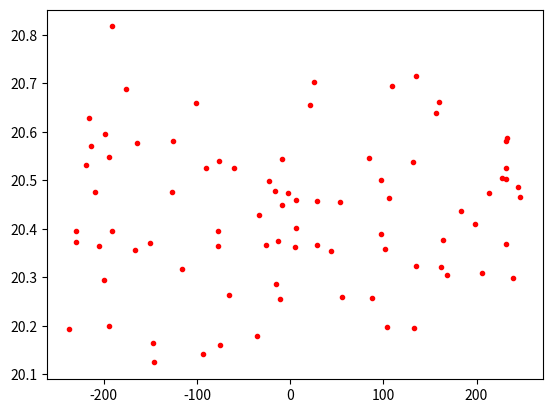
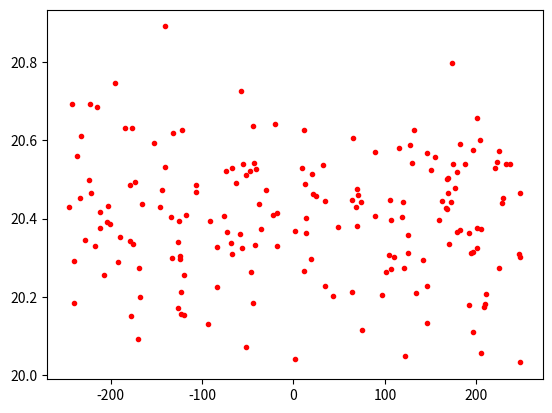
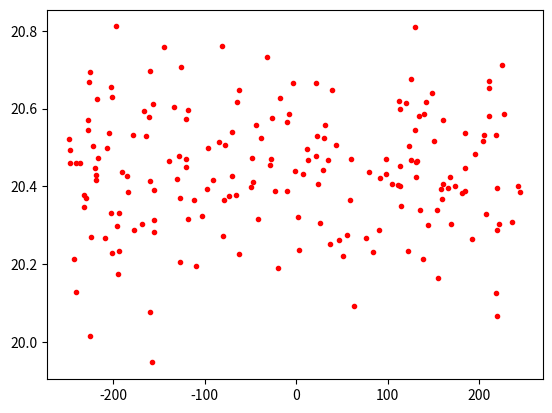
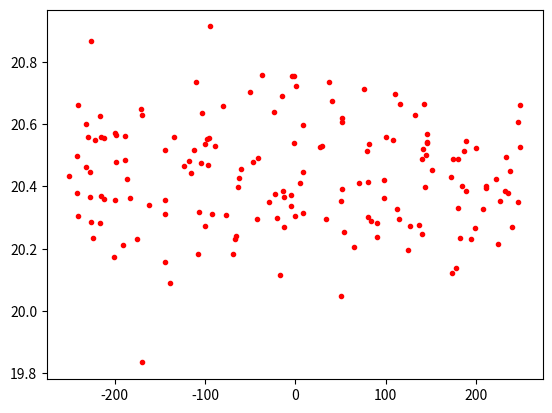
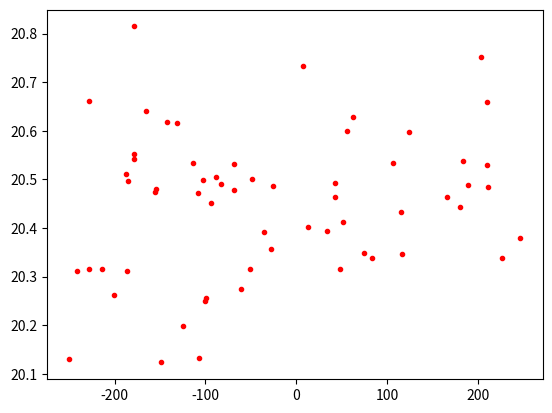
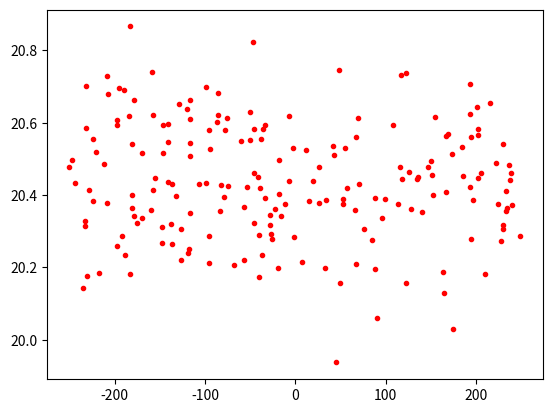
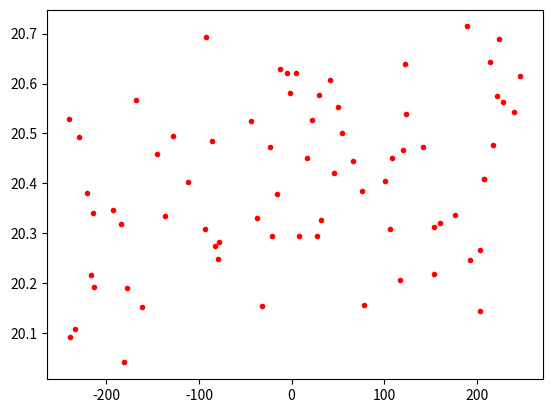
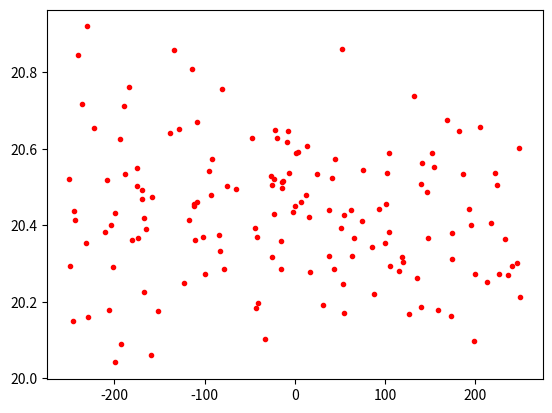
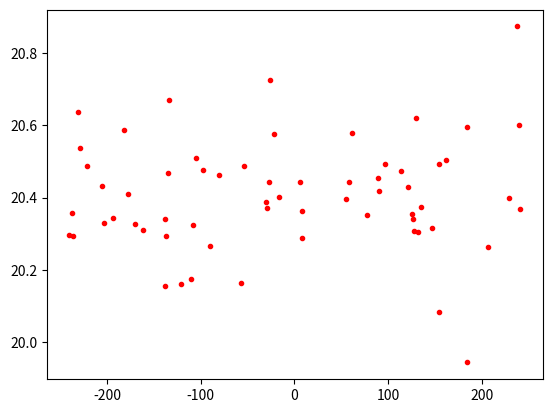
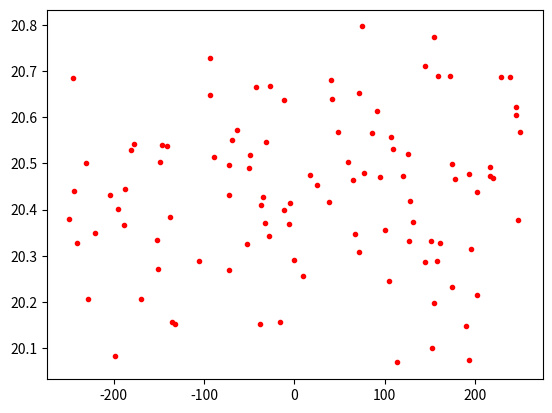

Reproduce these figures in Python, in order.
import numpy as np
from matplotlib import pyplot as plt
from scipy.stats import skew
import random

"""
Der Datensatz generiert eine Lichtkurvenliste lightc_lst der Anzahl LCamount. Jede Liste enthält 7 Einträge:
Index 0: id
1: Liste der Zeitpunkte
2: Liste der Magnitudenwerte
3: Falls ML-Event: umin-Wert
   sonst: None
4: Falls ML-Event: tE-Wert (Dauer des ML-Events)
   sonst: None
5: Skewness
6: Neumann-Wert
"""

# VALUES
probability = 1 # pro x (Probability) LC hat es ca. i ML-Event
magpointamount_min = 30 # Mindestanzahl Messungen
t0 = 0 # Zeitpunkt max. Helligkeit
surveylength = 500 # wie lange gesamte Messung dauerte = maximale Eventdauer
mean_skew = -0.22994225279524635  #Mittelwert von 2 fields 
mean_std = 0.15856555  # Mittelwert von 2 fields 
mean_mag = 20.421268  # Mittelwert von 2 fields 
mean_luminosity = 10**(mean_mag/(-2.5)) # convert magnitude-mean to luminosity-value for multiplication by amplification factor 
mean_neumann = 1.6 # circa
C = 0 # parameter for magnitude-calculation
LCamount = 20 # x LCs will be generated
lost = 0
trap = 0
found = 0

# LISTS
lightc_lst = [0 for i in range(LCamount)] # stellt synthetischen Datensatz dar -> pro LC: Liste wie [Index (-> Object-ID), Magnitudenwerte, Zeitpunkte] 
detect_lst_binary = np.zeros(LCamount) # Array gefilterter ML-Events, np.zeros(x) macht Liste mit x Nullen
truetruth_lst_binary = np.zeros(LCamount) # Array mit tatsächlichen ML-Events -> muss Liste sein, da np.array keine arrays speichern kann aber kein Problem, da bei ZTF kein lclist erzeugt werden muss
lightc_lst_filtered = [] # Index (wie object ID) wird in Liste eingefügt -> am Schluss gezählt, ob alle Kriterien erfüllt
skew_lst = np.zeros(LCamount) # Skewness-Werte alles LC
std_lst = np.zeros(LCamount) # Standardabw-Werte alles LC
neumann_lst = np.zeros(LCamount)
umin_lost = []
tE_lost = []
umin_found = []
tE_found = []
filtered_lst = []
skew_ML = []
skew_noML = []
neumann_ML = []
neumann_noML = []
a_all_MLs = []

# FUNCTIONS
def theo(t, umin, tE): #theoretische ML-Funktion, returns mag
    t_0 = 0
    u = np.sqrt(umin**2 + ((t-t_0)/tE)**2)
    A = mean_luminosity*((u**2 + 2) / (u*np.sqrt(u**2 + 4))) 
    M = -2.5*np.log10(A) 
    return M

def neumann(array):
    neumann_lst = np.zeros(len(array))
    std = np.std(array)
    for i in range(1, len(array)):
        neumann_lst[i] = ((array[i] - array[i-1])**2)/((len(array)-1)*(std**2))
    n = np.sum(neumann_lst)
    return n


# SYNTHETIC LC GENERATOR + FILTERING -> Produktion künstlicher LC -> random ML-Events oder nicht 
for i in range(LCamount):   
    ML_yesorno = random.randint(0, probability) #Wahrscheinlichkeit von 1/probability
    magpointamount = random.randint(magpointamount_min, 200)
    if ML_yesorno == 1: #falls Microlensing-Event
        t = np.zeros(magpointamount) # Zeitachse (x)
        mag = np.zeros(magpointamount) # Magnitudenachse (y)
        umin = random.random() # random.random() gibt Wert zwischen 0 und 1 zurück
        tE = random.randint(1, surveylength) # random.randint(x, y) gibt eine ganze Zahl zwischen x und y an
        for x in range(magpointamount):
            t[x] = random.randint(-(1/2)*surveylength, (1/2)*surveylength) # zufällige Zeitpunkte, für die jeweils mag berechnet wird
        np.ndarray.sort(t) # Zeitpunkte von klein nach gross sortieren -> richtige Reihenfolge
        for x in range(magpointamount):  # Helligkeit A abhängig von u, u abhängig t
            M = theo(t[x], umin, tE)  + random.gauss(0, mean_std) # bei beiden Gauss-Rauschen machen mit der Standardabweichung mean_std
            mag[x] = M # gleicher Index der jeweiligen mag- und t-Werte ordnet sie einander zu 
            lc_skew_value = skew(mag)
            lc_neumann_value = neumann(mag)
        skew_ML.append(lc_skew_value) # fürs Generieren von Skewness-Neumann-Plots 
        neumann_ML.append(lc_neumann_value) # fürs Generieren von Skewness-Neumann-Plots 
        lightc_lst[i] = np.array([i, t, mag, umin, tE, lc_skew_value, lc_neumann_value], dtype = object)
  
        # Filterbedingung hier:
        if (lc_skew_value < 0.9) and (lc_neumann_value < 1.2):
            detect_lst_binary[i] = 1
            found += 1
        else:
            detect_lst_binary[i] = 0
            lost += 1 # es handelte sich um ein ML-Event, das von der oberen Bedingung verpasst wurde
            
        #eventuelles Plotten der Kurve:
        # plt.figure() #make coordinate system
        # plt.plot(t, mag,".", color = "red")#t,mag = lists! -> A(t)+0.2*random -> adds random number to whole list -> for loop to handle each value separately!

    else: 
        
        t = np.zeros(magpointamount) # Zeitachse (x)
        mag = np.zeros(magpointamount) # Magnitudenachse (y)
        for x in range(magpointamount):
            t[x] = random.randint(-(1/2)*surveylength, (1/2)*surveylength)
        np.ndarray.sort(t)
        for x in range(magpointamount):
            M = mean_mag + random.gauss(0, mean_std)
            mag[x] = M
            lc_skew_value = skew(mag)
            lc_neumann_value = neumann(mag)
        skew_noML.append(lc_skew_value)
        neumann_noML.append(lc_neumann_value)
        lightc_lst[i] = np.array([i, t, mag, None, None, lc_skew_value, lc_neumann_value], dtype = object)
        plt.figure()
        plt.plot(t, mag, ".", color = "red")
        plt.show()
        if (lc_skew_value < 0.9) and (lc_neumann_value < 1.2):
            detect_lst_binary[i] = 1
            trap += 1
        else:
            detect_lst_binary[i] = 0
        # plt.figure() # make coordinate system
        # plt.plot(t, mag,".", color = "red")#t,a = lists! -> A(t)+0.2*random -> adds random number to whole list -> for loop to handle each value separately!
print(a_all_MLs)
# # umin-tE-Diagramm:
# plt.figure()
# plt.plot(tE_lost, umin_lost, ".", color = "red")
# plt.plot(tE_found, umin_found, ".", color = "green")
# plt.xlabel("tE")
# plt.ylabel("umin")
# plt.title("umin-tE")
# plt.show()
# #plt.savefig("umin_tE_plt.jpg")


# # skewness-neumann-diagramm
# plt.figure()
# plt.plot(skew_ML, neumann_ML, ".", color = "green")
# plt.plot(skew_noML, neumann_noML, ".", color = "red")
# plt.xlabel("Skewness")
# plt.ylabel("Neumann-Wert")
# plt.title("Skewness-neumann")
# plt.show()
# plt.savefig("skew_nm_plt1.jpg")

# if np.count_nonzero(detect_lst_binary == 1) != 0: #wenn kein sog "Fehlversuch"
#     print("verlorene ML: ", lost)
#     print("scheinbare ML: ", trap)
#     print("gefundene ML: ", found)
#     # print(truetruth_lst_binary)
#     # print(detect_lst_binary)
# else:
#         print("Noch nicht verstandener scheinbarer Fehlversuch. Nochmal ausführen bis es klappt.")

# # FITTING

# filteredLCamount = len(lightc_lst_filtered)
# fittedlst = []
# maxcov = 1 #maximale Kovarianz -> ?

# for i in range(filteredLCamount):
#     id = lightc_lst_filtered[i][0] 
#     mag = lightc_lst_filtered[i][1] 
#     t = lightc_lst_filtered[i][2] 
#     try: #try-except-thing causes loop to continue when error occurs
#         fitted_params, param_covariance = fit(theo, t, mag, p0 = [0.5, 150]) #input theo=Funktion, die gefittet werden soll, t=unabhängige Variable, a=Messwerte, p0 = initial guesses
#         umin_fit = fitted_params[0]
#         tE_fit = fitted_params[1]
#         if (param_covariance[0] < maxcov) and (param_covariance[1] < maxcov):
#             fittedlst.append([id, fitted_params, param_covariance])
#             print("*** Parameters:", fitted_params,"*** Covariance:", param_covariance, "***")

#     except:
#         pass
